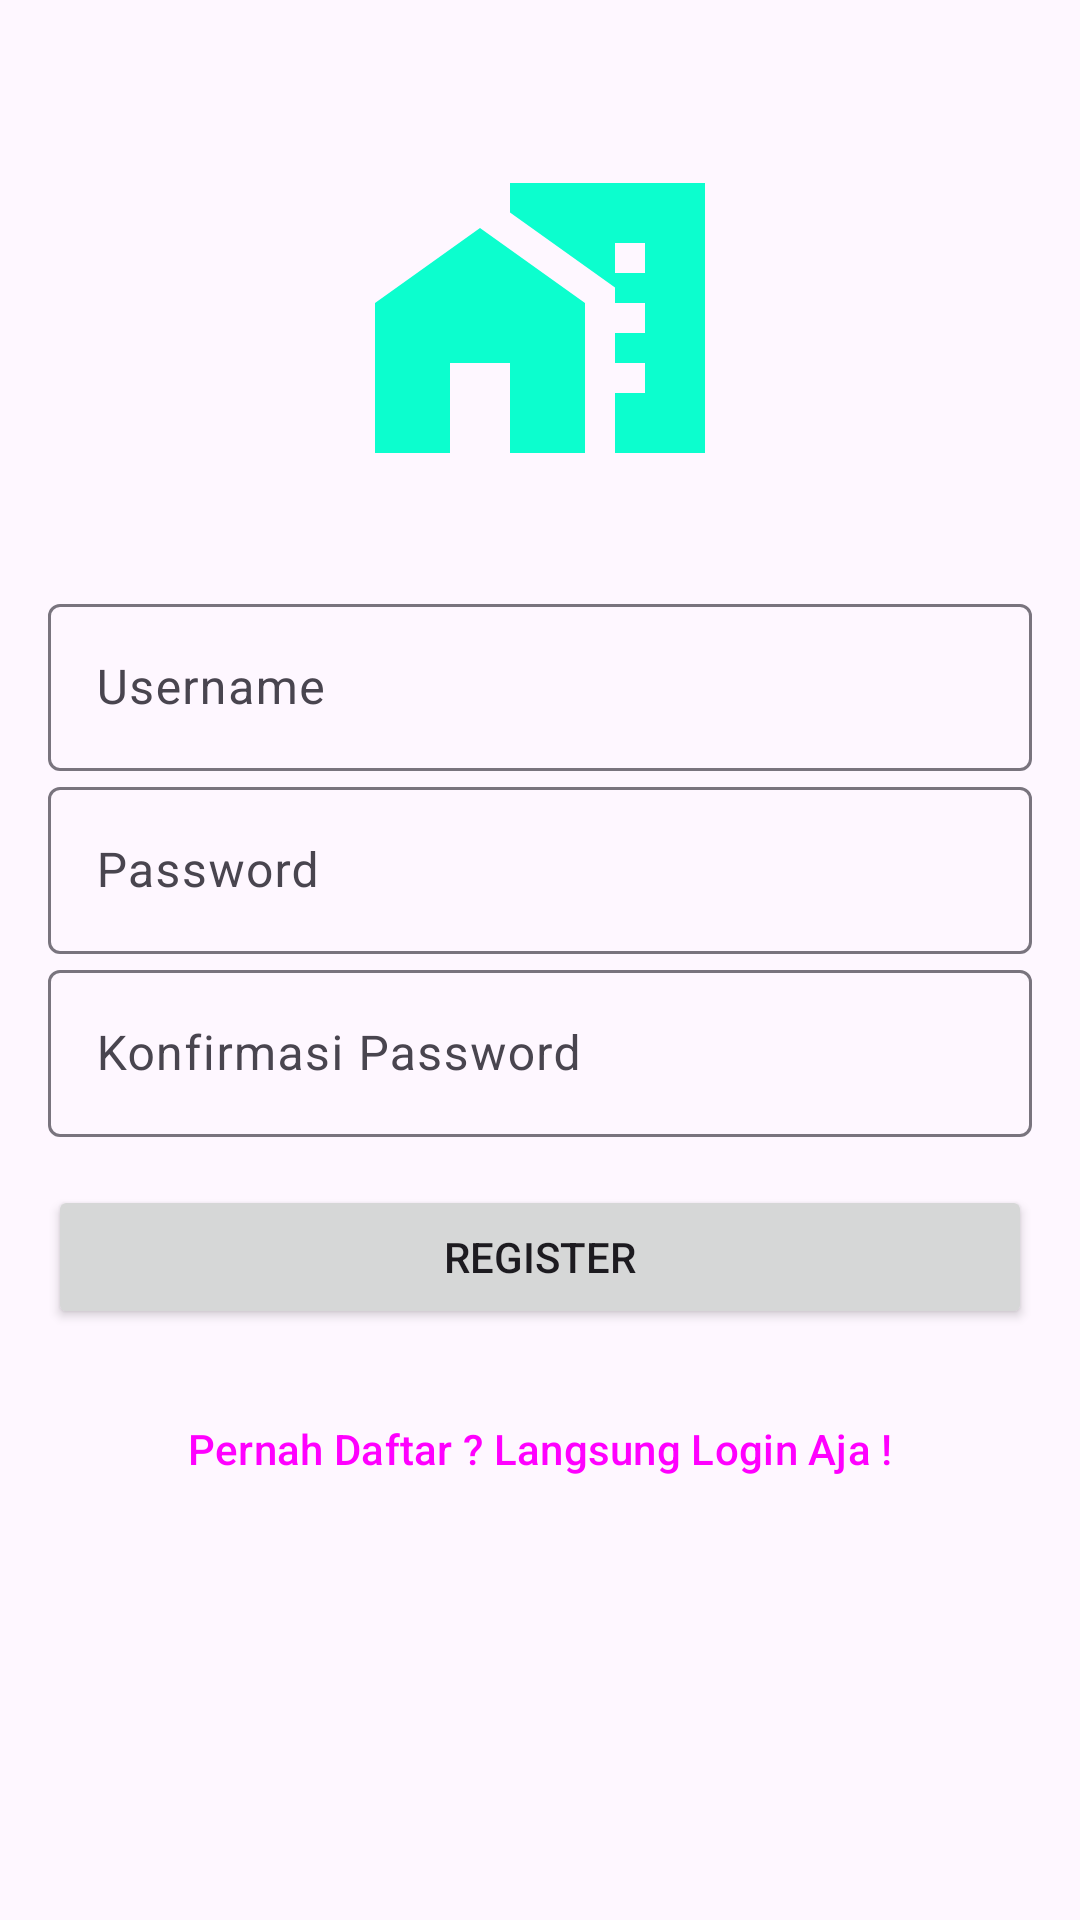

Write the Android layout XML for this screen, with the resource values it uses.
<!-- AndroidManifest.xml: activity theme Theme.GoRelax.ActionBar -->
<!-- res/layout/activity_register.xml -->
<?xml version="1.0" encoding="utf-8"?>
<RelativeLayout xmlns:android="http://schemas.android.com/apk/res/android"
    xmlns:app="http://schemas.android.com/apk/res-auto"
    xmlns:tools="http://schemas.android.com/tools"
    android:layout_width="match_parent"
    android:layout_height="match_parent"
    tools:context=".RegisterActivity">

    <LinearLayout
        android:id="@+id/til_register"
        android:layout_width="match_parent"
        android:layout_height="wrap_content"
        android:orientation="vertical"
        android:padding="16dp">

        <ImageView
            android:layout_width="120dp"
            android:layout_height="120dp"
            android:layout_marginTop="30dp"
            android:src="@drawable/ic_relax_24"
            android:layout_marginBottom="30dp"
            android:layout_gravity="center"/>

        <com.google.android.material.textfield.TextInputLayout
            android:id="@+id/til_username"
            android:layout_width="match_parent"
            android:layout_height="wrap_content">

            <EditText
                android:id="@+id/et_username"
                android:layout_width="match_parent"
                android:layout_height="wrap_content"
                android:hint="Username"
                android:inputType="text"/>

        </com.google.android.material.textfield.TextInputLayout>

        <com.google.android.material.textfield.TextInputLayout
            android:id="@+id/til_password"
            android:layout_width="match_parent"
            android:layout_height="wrap_content">

            <EditText
                android:id="@+id/et_password"
                android:layout_width="match_parent"
                android:layout_height="wrap_content"
                android:hint="Password"
                android:inputType="textPassword"/>

        </com.google.android.material.textfield.TextInputLayout>

        <com.google.android.material.textfield.TextInputLayout
            android:id="@+id/til_konfirmasi_password"
            android:layout_width="match_parent"
            android:layout_height="wrap_content">

            <EditText
                android:id="@+id/et_konfirmasi_password"
                android:layout_width="match_parent"
                android:layout_height="wrap_content"
                android:hint="Konfirmasi Password"
                android:inputType="textPassword"/>

        </com.google.android.material.textfield.TextInputLayout>
        <Button
            android:id="@+id/btn_register"
            android:layout_width="match_parent"
            android:layout_height="wrap_content"
            android:layout_marginTop="16dp"
            android:text="Register"
            android:textAllCaps="true"/>

        <Button
            android:id="@+id/btn_login"
            style="@style/Widget.Material3.Button.TextButton"
            android:layout_width="match_parent"
            android:layout_height="wrap_content"
            android:layout_marginTop="16dp"
            android:text="Pernah Daftar ? Langsung Login Aja !"
            android:textAllCaps="false"
            android:textSize="14dp"/>

    </LinearLayout>
    <ProgressBar
        android:id="@+id/progress_bar"
        android:layout_width="wrap_content"
        android:layout_height="wrap_content"
        android:layout_below="@+id/til_register"
        android:layout_centerHorizontal="true"
        android:visibility="gone"/>

</RelativeLayout>
<!-- resources referenced by this layout -->
<resources>
  <!-- drawable ic_relax_24 (drawable) -->
  <vector android:height="24dp" android:tint="#0CFECE"
      android:viewportHeight="24" android:viewportWidth="24"
      android:width="24dp" xmlns:android="http://schemas.android.com/apk/res/android">
      <path android:fillColor="@android:color/white" android:pathData="M1,11l0,10l5,0l0,-6l4,0l0,6l5,0l0,-10l-7,-5z"/>
      <path android:fillColor="@android:color/white" android:pathData="M10,3v1.97l7,5V11h2v2h-2v2h2v2h-2v4h6V3H10zM19,9h-2V7h2V9z"/>
  </vector>
  <style name="Theme.GoRelax.ActionBar" parent="Base.Theme.GoRelax.ActionBar" />
  <style name="Base.Theme.GoRelax.ActionBar" parent="Theme.Material3.DayNight">
          
          
      </style>
</resources>
